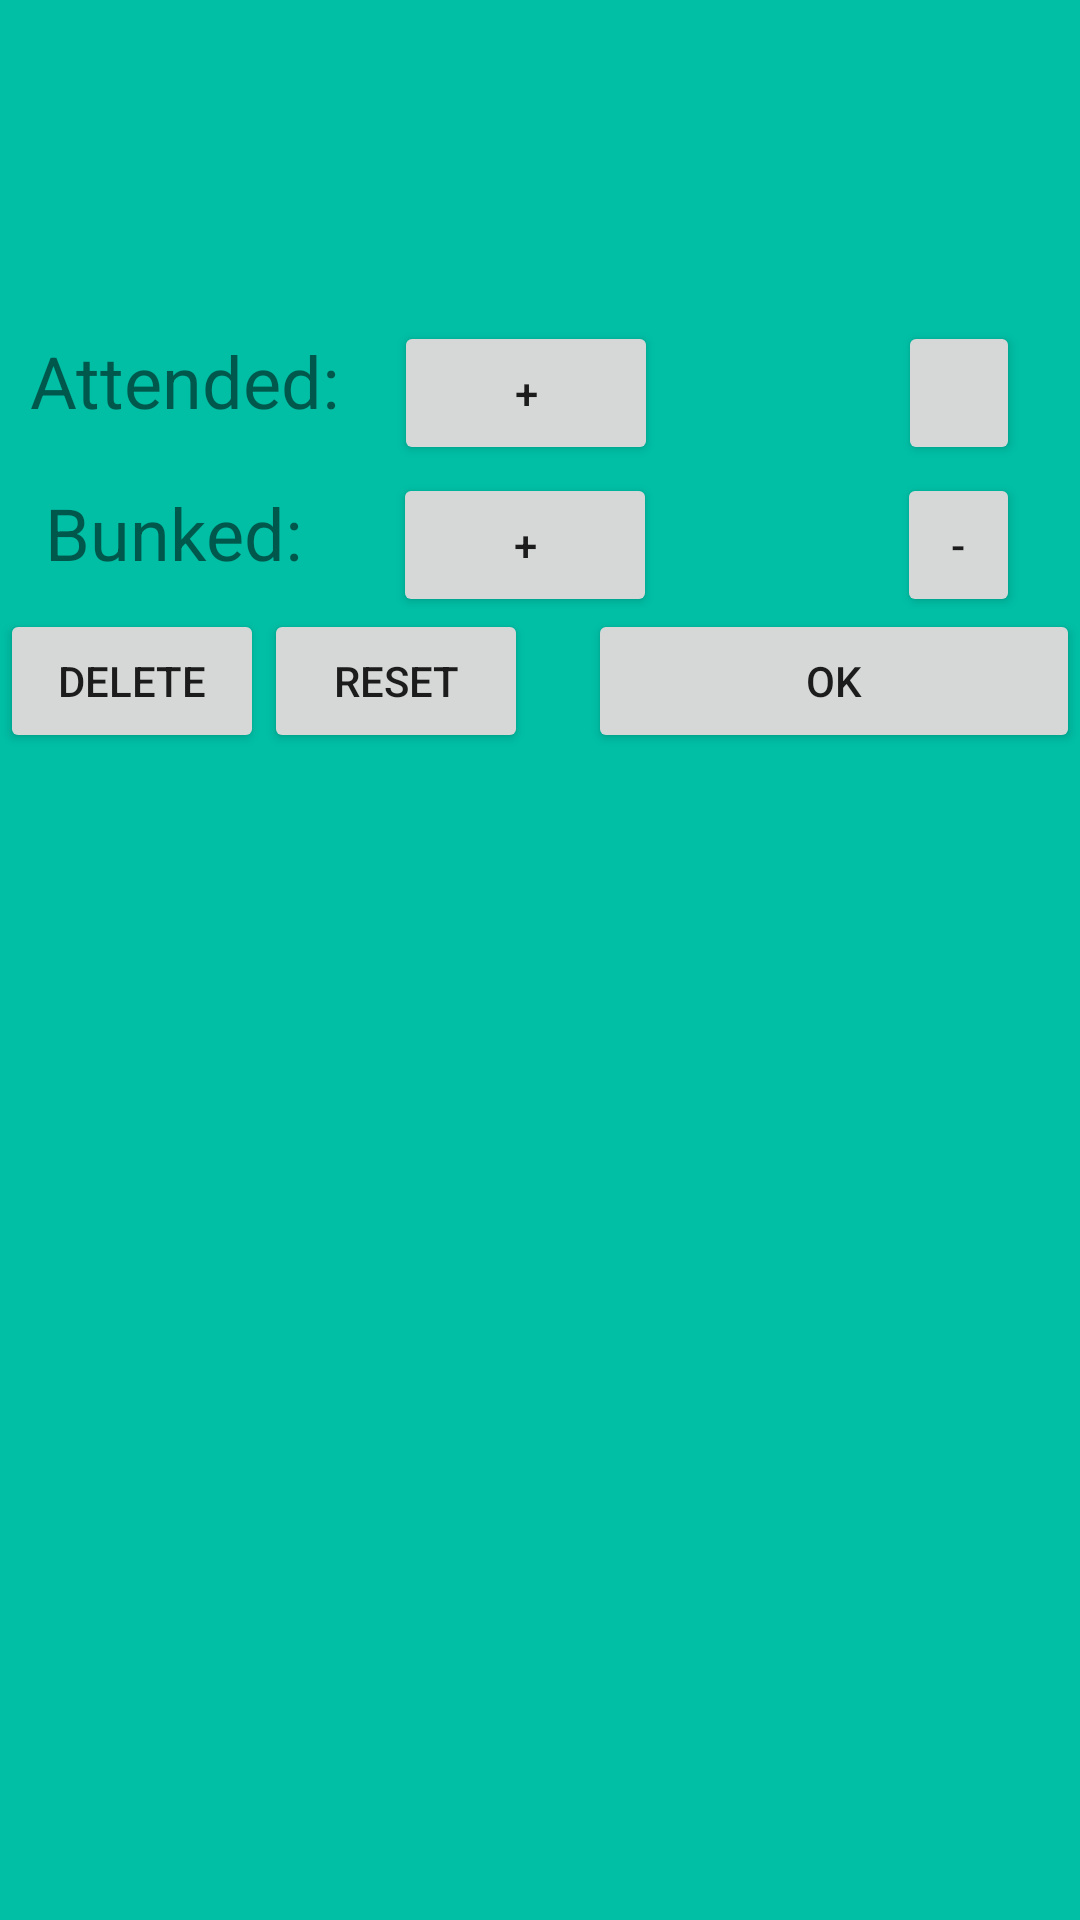

Produce the Android XML layout that renders to this screen, including the resource entries it uses.
<!-- AndroidManifest.xml: application theme AppTheme -->
<!-- res/layout/editsub.xml -->
<?xml version="1.0" encoding="utf-8"?>
<LinearLayout
    xmlns:android="http://schemas.android.com/apk/res/android"
    xmlns:tools="http://schemas.android.com/tools"
    android:layout_width="match_parent"
    android:layout_height="match_parent"
    android:background="@color/green"
    android:orientation="vertical">

    <LinearLayout
        android:layout_width="match_parent"
        android:layout_height="wrap_content"
        android:orientation="vertical"
        android:gravity="center">

        <TextView
            android:id="@+id/subname"
            android:layout_width="match_parent"
            android:layout_height="wrap_content"
            android:text=""
            android:textColor="#FFFFFFFF"
            android:textSize="50sp"
            android:textAlignment="center"/>

        <TextView
            android:id="@+id/percent"
            android:layout_width="match_parent"
            android:layout_height="wrap_content"
            android:text=""
            android:textAlignment="center"
            android:textColor="#FFFFFFFF"
            android:textSize="30sp" />

    </LinearLayout>
    <LinearLayout
        android:layout_width="match_parent"
        android:layout_height="wrap_content"
        android:orientation="horizontal">

        <TextView
            android:layout_width="wrap_content"
            android:layout_height="wrap_content"
            android:layout_marginLeft="10dp"
            android:text="Attended:   "
            android:textAlignment="viewStart"
            android:textColor="@color/common_google_signin_btn_text_dark_focused"
            android:textSize="24sp" />

        <Button
            android:id="@+id/incatd"
            android:layout_width="wrap_content"
            android:layout_height="wrap_content"
            android:text="+" />

        <TextView
            android:id="@+id/atd"
            android:layout_width="80dp"
            android:layout_height="wrap_content"
            android:text=""
            android:textAlignment="center"
            android:textColor="#FFFFFFFF"
            android:textSize="24sp" />

        <Button
            android:id="@+id/decatd"
            android:layout_width="wrap_content"
            android:layout_height="wrap_content"
            android:layout_marginEnd="20dp"
            tools:text="-" />


    </LinearLayout>
    <LinearLayout
        android:layout_width="match_parent"
        android:layout_height="wrap_content"
        android:orientation="horizontal">

        <TextView
            android:layout_width="wrap_content"
            android:layout_height="wrap_content"
            android:layout_marginLeft="15dp"
            android:text="Bunked:     "
            android:textAlignment="viewStart"
            android:textColor="@color/common_google_signin_btn_text_dark_focused"
            android:textSize="24sp" />

        <Button
            android:id="@+id/incbnk"
            android:layout_width="wrap_content"
            android:layout_height="wrap_content"
            android:text="+" />

        <TextView
            android:id="@+id/bnk"
            android:layout_width="80dp"
            android:layout_height="wrap_content"
            android:text=""
            android:textAlignment="center"
            android:textColor="#FFFFFFFF"
            android:textSize="30sp" />

        <Button
            android:id="@+id/decbnk"
            android:layout_width="wrap_content"
            android:layout_height="wrap_content"
            android:layout_marginEnd="20dp"
            android:text="-" />
    </LinearLayout>
    <LinearLayout
        android:layout_width="match_parent"
        android:layout_height="wrap_content"
        android:orientation="horizontal"
        android:gravity="center">

        <Button
            android:id="@+id/deletesub"
            android:layout_width="wrap_content"
            android:layout_height="wrap_content"
            android:text="delete" />


        <Button
            android:id="@+id/resetsub"
            android:layout_width="wrap_content"
            android:layout_height="wrap_content"
            android:layout_marginEnd="20dp"
            android:text="reset" />

        <Button
            android:id="@+id/ok"
            android:layout_width="124dp"
            android:layout_height="wrap_content"
            android:layout_weight="1"
            android:text="ok" />
    </LinearLayout>
</LinearLayout>
<!-- resources referenced by this layout -->
<resources>
  <color name="green">#00BFA5</color>
  <style name="AppTheme" parent="Theme.AppCompat.Light.NoActionBar">
          
          <item name="colorPrimary">@color/colorPrimary</item>
          <item name="colorPrimaryDark">#8EF3F3</item>
          <item name="colorAccent">@color/green</item>
      </style>
  <color name="colorPrimary">#008577</color>
</resources>
